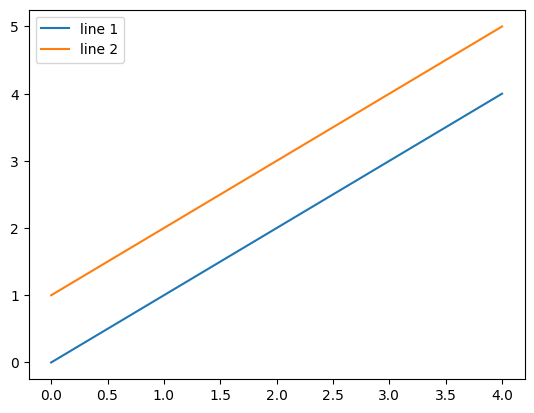
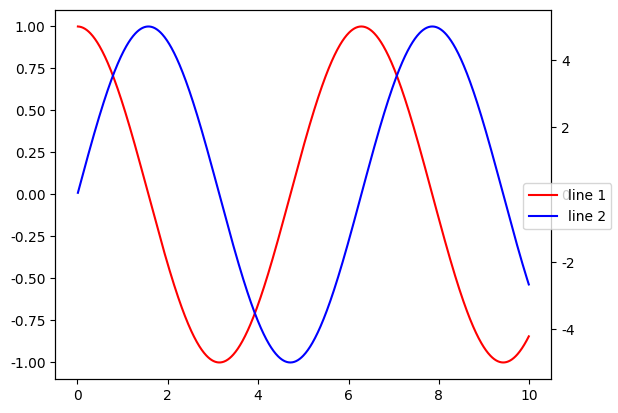
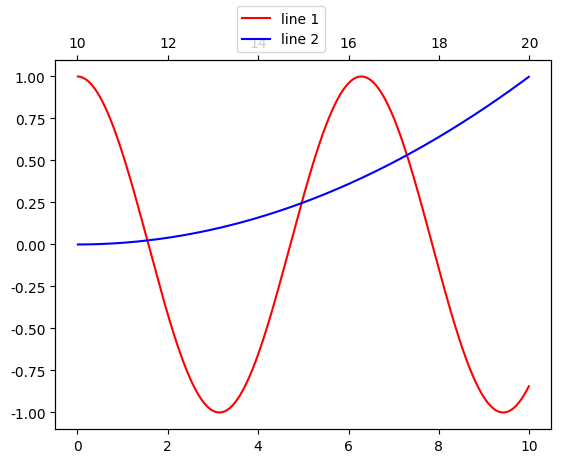

These charts were generated, in order, by the following Python code:
import numpy as np
import matplotlib.pyplot as plt
plt.rcParams['font.sans-serif'] = ['Heiti TC']

y = np.arange(5)

fig, ax = plt.subplots()

ax.plot(y, label = 'line 1')
ax.plot(y + 1, label = 'line 2')
ax.legend()

plt.show()

x = np.arange(0.01, 10, 0.01)
y1 = np.cos(x)
y2 = np.sin(x)

fig, ax = plt.subplots()

ax.plot(x, y1, label = 'line 1', color = 'red')

new_ax = ax.twinx()
new_ax.plot(x, y2 * 5, label = 'line 2', color = 'blue')

fig.legend(loc = 'right')
plt.show()

x = np.arange(0.01, 10, 0.01)
y1 = np.cos(x)
y2 = x ** 2 / 100

fig, ax = plt.subplots()

ax.plot(x, y1, label = 'line 1', color = 'red')

new_ax = ax.twiny()
new_ax.plot(x + 10, y2, label = 'line 2', color = 'blue')

fig.legend(loc = 'upper center')
plt.show()

